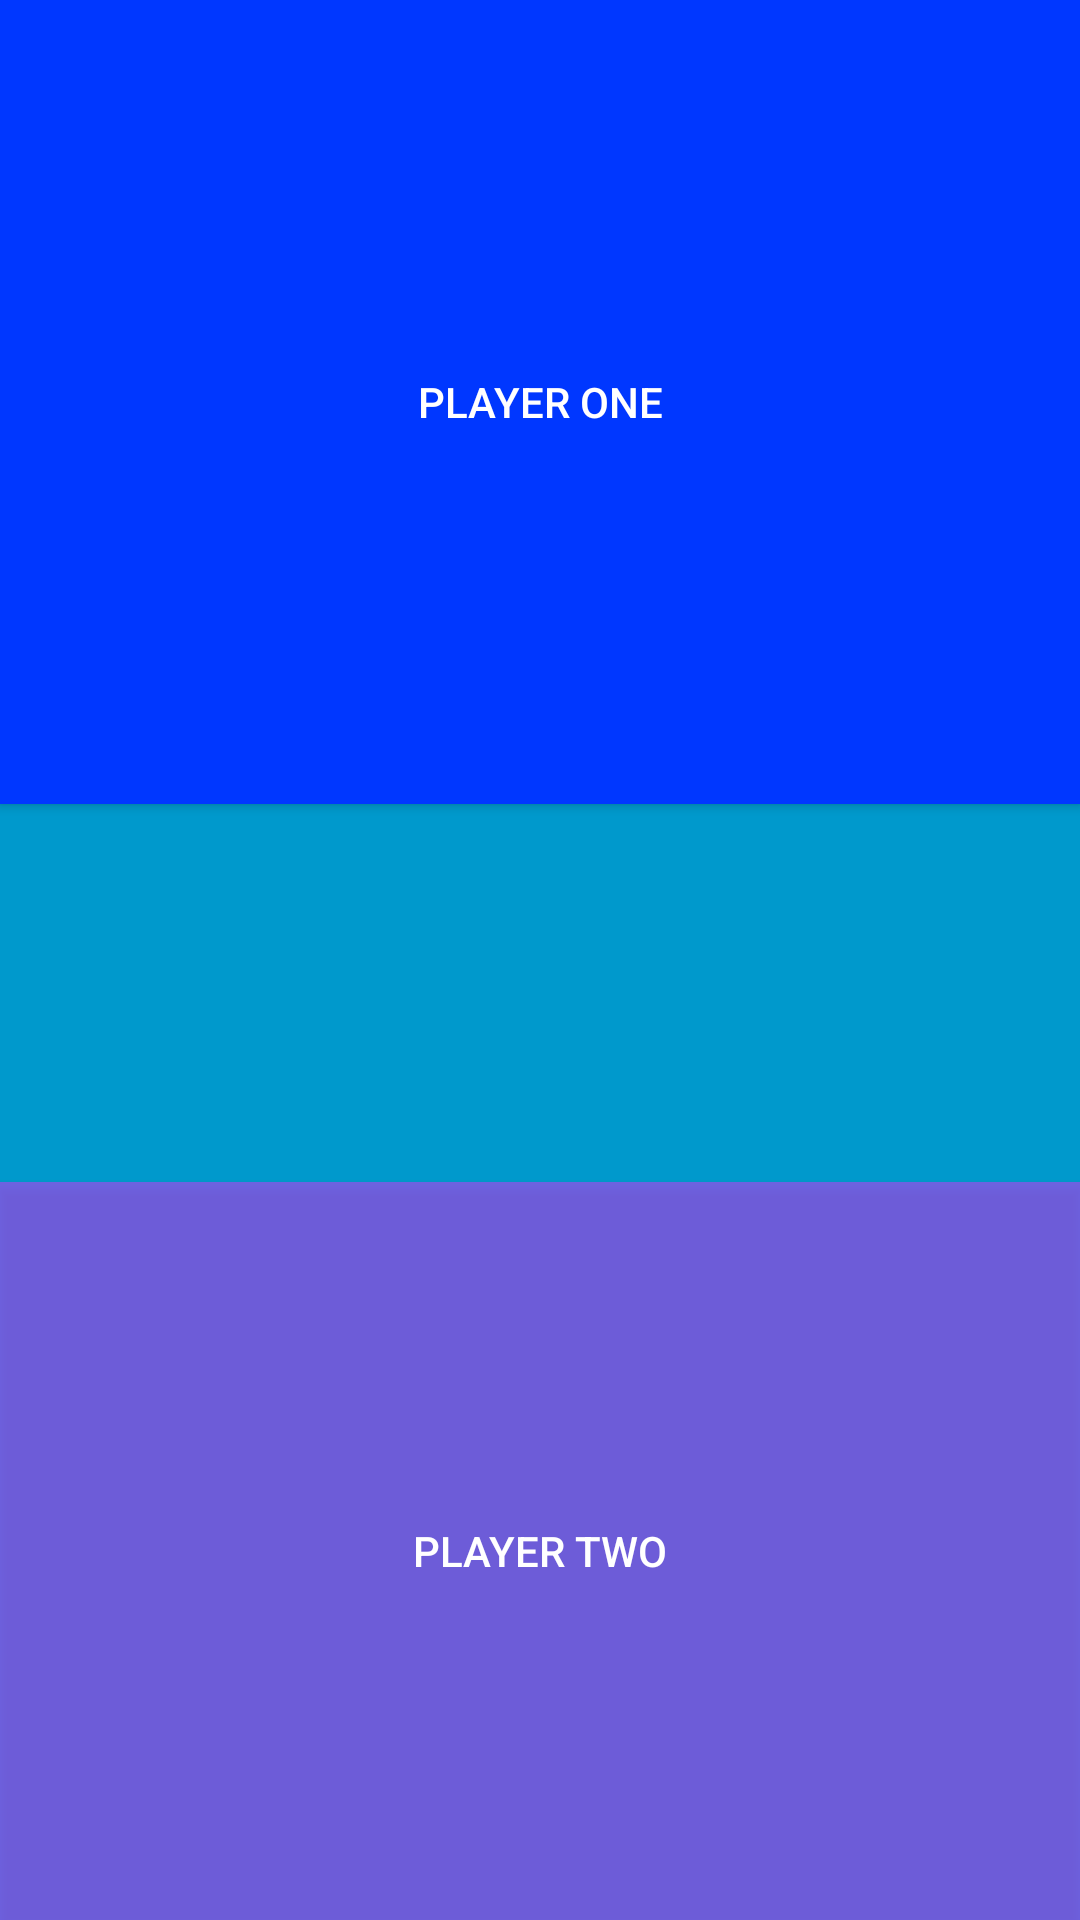

Layout XML and referenced resources for this Android screen:
<!-- AndroidManifest.xml: activity theme FullscreenTheme -->
<!-- res/layout/activity_two.xml -->
<android.support.v4.widget.DrawerLayout
    xmlns:android="http://schemas.android.com/apk/res/android"
    xmlns:tools="http://schemas.android.com/tools"
    android:id="@+id/drawer_layout"
    android:layout_width="match_parent"
    android:layout_height="match_parent">

    <FrameLayout xmlns:android="http://schemas.android.com/apk/res/android"
        xmlns:tools="http://schemas.android.com/tools" android:layout_width="match_parent"
        android:layout_height="match_parent" android:background="#0099cc"
        tools:context="ca.ansonli.www.buzzerapp.TwoActivity">

        


        <Button
            android:layout_width="match_parent"
            android:layout_height="268dp"
            android:text="Player One"
            android:id="@+id/button_p1"
            android:layout_gravity="center_horizontal|top"
            android:background="#0037ff"
            android:textColor="#ffffff" />

        <Button
            android:layout_width="match_parent"
            android:layout_height="246dp"
            android:text="Player Two"
            android:id="@+id/button_p2"
            android:layout_gravity="center_horizontal|bottom"
            android:background="#8aca39f6"
            android:textColor="#ffffff" />

        

    </FrameLayout>

    
    <ListView
        android:id="@+id/navList"

        android:layout_width="200dp"
        android:layout_height="match_parent"
        android:layout_gravity="left|start"
        android:background="#ffeeeeee"
        android:fitsSystemWindows="true"
        android:backgroundTint="#ffffff" />

</android.support.v4.widget.DrawerLayout>
<!-- resources referenced by this layout -->
<resources>
  <style name="FullscreenTheme" parent="android:Theme.NoTitleBar">
          <item name="android:windowContentOverlay">@null</item>
          <item name="android:windowBackground">@null</item>
          <item name="metaButtonBarStyle">@style/ButtonBar</item>
          <item name="metaButtonBarButtonStyle">@style/ButtonBarButton</item>
      </style>
  <style name="ButtonBar">
          <item name="android:paddingLeft">2dp</item>
          <item name="android:paddingTop">5dp</item>
          <item name="android:paddingRight">2dp</item>
          <item name="android:paddingBottom">0dp</item>
          <item name="android:background">@android:drawable/bottom_bar</item>
      </style>
  <style name="ButtonBarButton" />
</resources>
